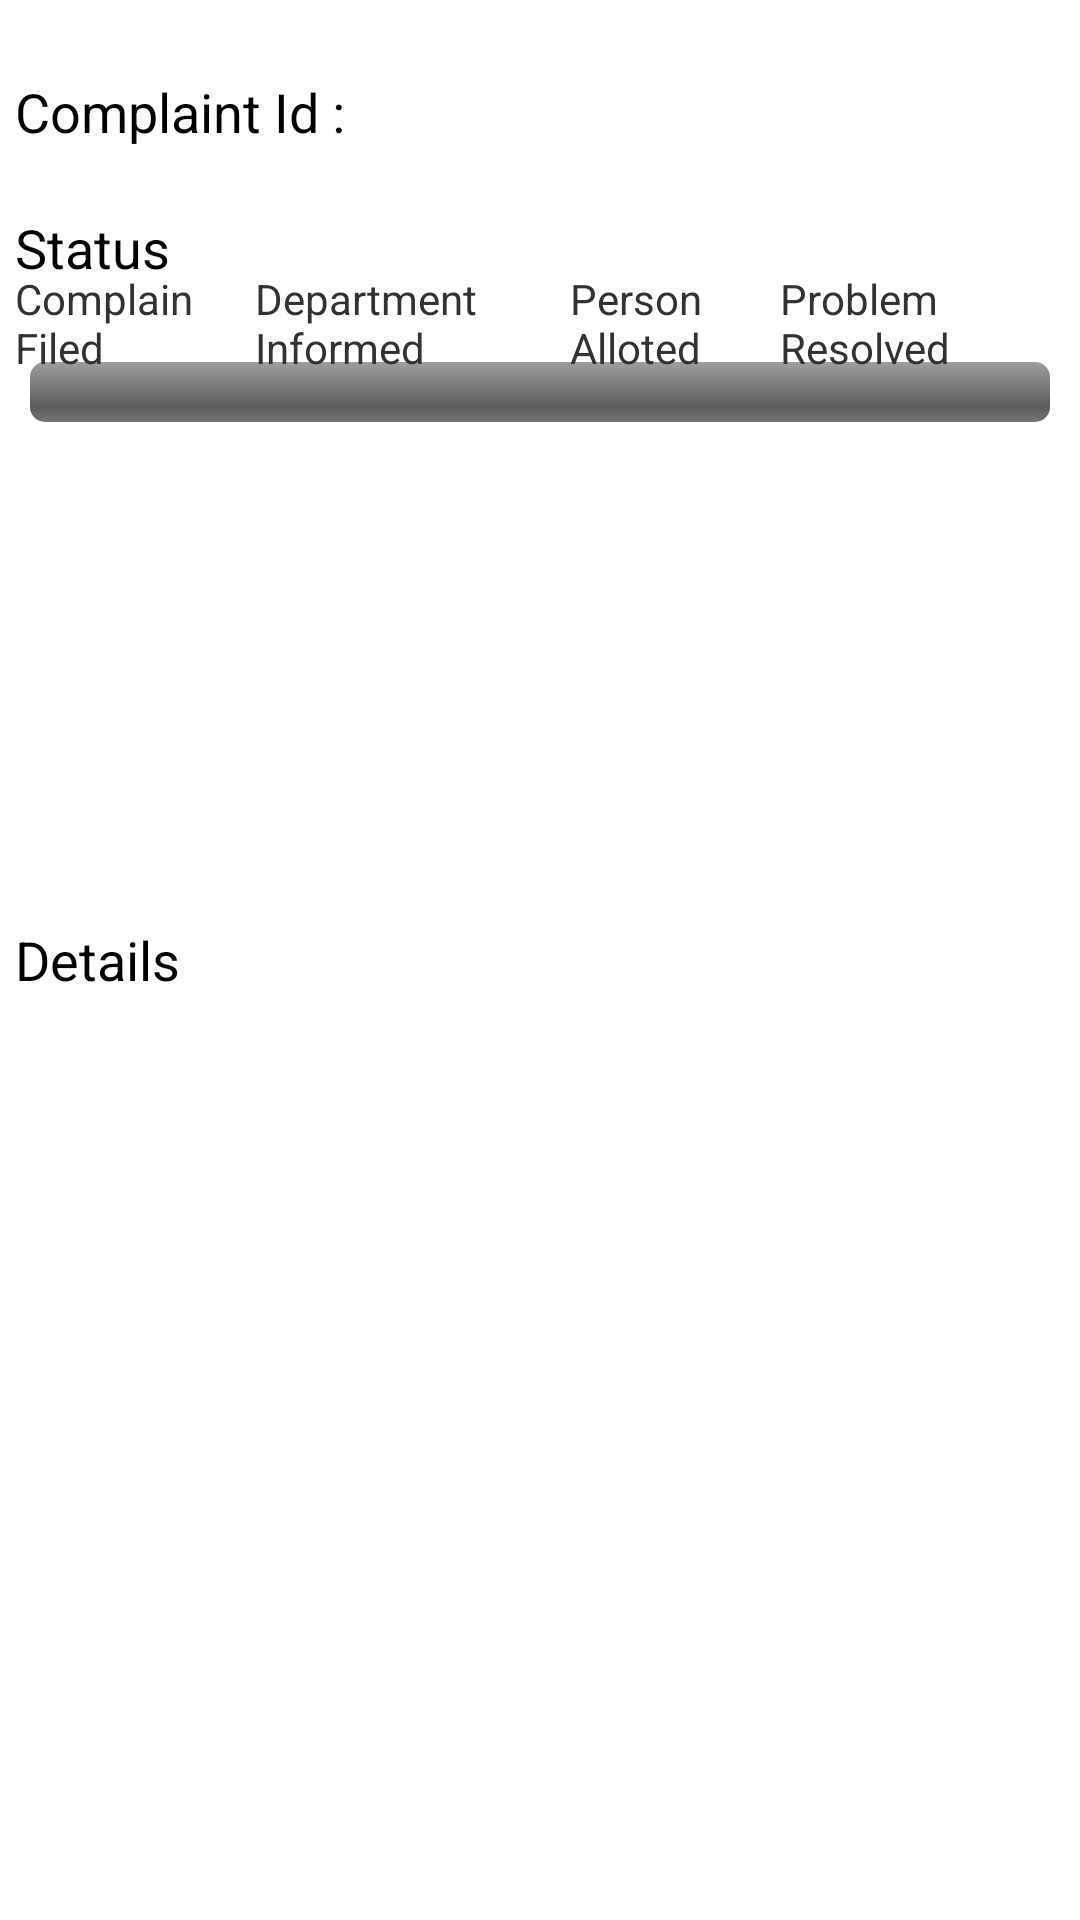

Produce the Android XML layout that renders to this screen, including the resource entries it uses.
<!-- AndroidManifest.xml: application theme AppTheme -->
<!-- res/layout/activity_s.xml -->
<RelativeLayout xmlns:android="http://schemas.android.com/apk/res/android"
    android:layout_width="fill_parent"
    android:layout_height="fill_parent" >

    <TextView
        android:id="@+id/title"
        android:layout_width="wrap_content"
        android:layout_height="wrap_content"
        android:layout_alignBottom="@+id/textView1"
        android:layout_alignParentRight="true"
        android:layout_toRightOf="@+id/pb2"
        android:text=""
        android:textAppearance="?android:attr/textAppearanceMedium"
        android:textStyle="bold" />

    <TextView
        android:id="@+id/cmpi"
        android:layout_width="wrap_content"
        android:layout_height="wrap_content"
        android:layout_alignParentBottom="true"
        android:layout_alignParentRight="true"
        android:layout_alignTop="@+id/textView4"
        android:layout_toRightOf="@+id/textView1"
        android:maxHeight="135dp"
        android:text=""
        android:textAppearance="?android:attr/textAppearanceMedium" />

    <ProgressBar
        android:id="@+id/pbar2"
        style="?android:attr/progressBarStyleHorizontal"
        android:layout_width="wrap_content"
        android:layout_height="wrap_content"
        android:layout_alignParentLeft="true"
        android:layout_alignParentRight="true"
        android:layout_marginLeft="10dp"
        android:layout_marginRight="10dp"
        android:layout_below="@+id/textView3"
        android:layout_marginTop="26dp" />

    <TextView
        android:id="@+id/pb1"
        android:layout_width="70dp"
        android:layout_height="wrap_content"
        android:layout_alignParentLeft="true"
   android:layout_marginLeft="5dp"
        android:layout_marginTop="90dp"
        android:text="Complain Filed"
        android:textAppearance="?android:attr/textAppearanceSmall" />
     <TextView
        android:id="@+id/pb2"
        android:layout_width="75dp"
        android:layout_height="wrap_content"
        android:layout_alignParentLeft="true"
   android:layout_marginLeft="85dp"
        android:layout_marginTop="90dp"
        android:text="Department Informed"
        android:textAppearance="?android:attr/textAppearanceSmall" />
     <TextView
        android:id="@+id/pg3"
        android:layout_width="70dp"
        android:layout_height="wrap_content"
        android:layout_alignParentLeft="true"
   android:layout_marginLeft="190dp"
        android:layout_marginTop="90dp"
        android:text="Person Alloted"
        android:textAppearance="?android:attr/textAppearanceSmall" />
      <TextView
        android:id="@+id/pg4"
        android:layout_width="78dp"
        android:layout_height="wrap_content"
        android:layout_alignParentLeft="true"
   android:layout_marginLeft="260dp"
   android:layout_marginRight="2dp"
        android:layout_marginTop="90dp"
        android:text="Problem Resolved"
        android:textAppearance="?android:attr/textAppearanceSmall" />

      <TextView
          android:id="@+id/textView1"
          android:layout_width="wrap_content"
          android:layout_height="wrap_content"
          android:layout_alignLeft="@+id/textView3"
          android:layout_alignParentTop="true"
          android:layout_marginTop="25dp"
          android:text="Complaint Id :"
          android:textAppearance="?android:attr/textAppearanceMedium" />

      <TextView
          android:id="@+id/textView3"
          android:layout_width="wrap_content"
          android:layout_height="wrap_content"
          android:layout_alignLeft="@+id/pb1"
          android:layout_below="@+id/textView1"
          android:layout_marginTop="21dp"
          android:text="Status"
          android:textAppearance="?android:attr/textAppearanceMedium" />

      <TextView
          android:id="@+id/textView4"
          android:layout_width="wrap_content"
          android:layout_height="wrap_content"
          android:layout_alignLeft="@+id/pb1"
          android:layout_centerVertical="true"
          android:text="Details"
          android:textAppearance="?android:attr/textAppearanceMedium" />

      <ImageView
          android:id="@+id/imageView1"
          android:layout_width="130dp"
          android:layout_height="wrap_content"
          android:layout_alignParentBottom="true"
          android:layout_alignRight="@+id/textView1"
          android:layout_below="@+id/textView4"
/>

</RelativeLayout>
<!-- resources referenced by this layout -->
<resources>
  <style name="AppTheme" parent="AppBaseTheme">
          
      </style>
  <style name="AppBaseTheme" parent="android:Theme.Light">
          
      </style>
</resources>
